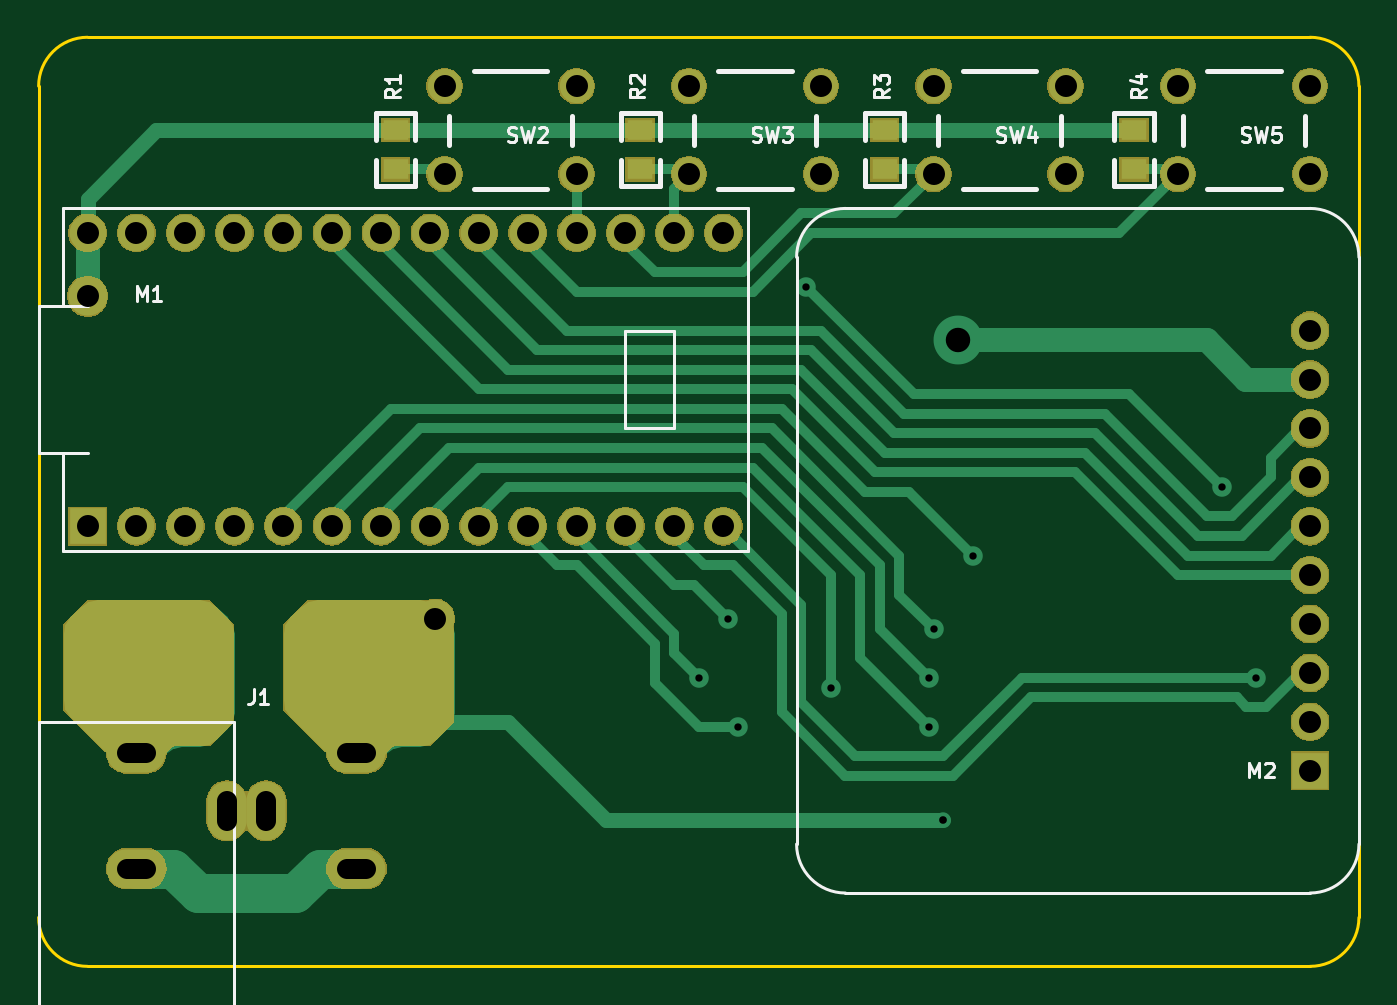
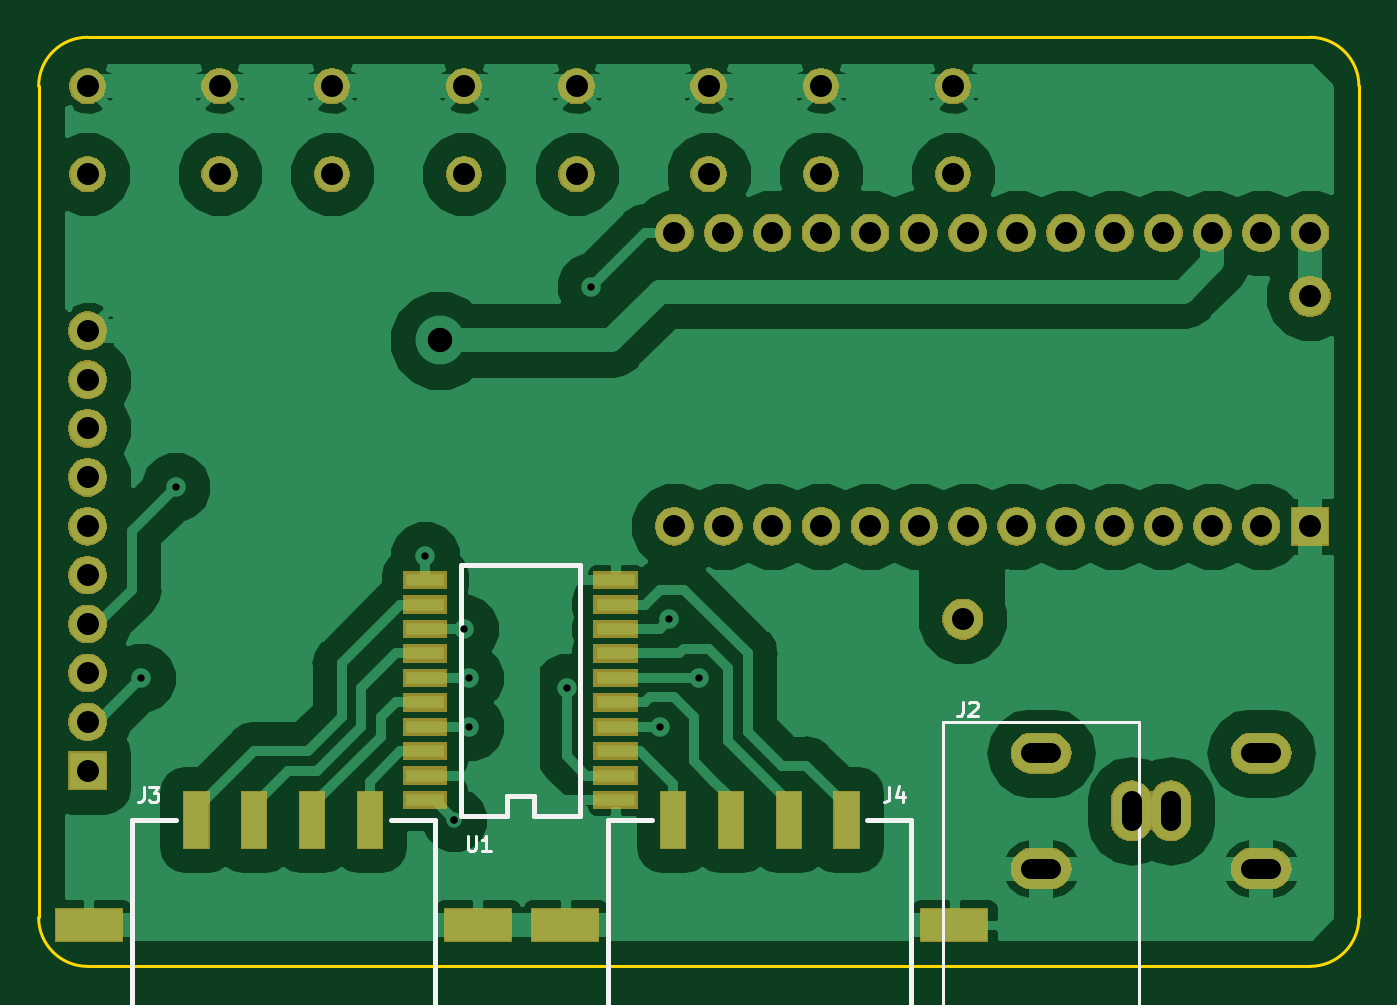
Circuit board: 8 layer files. Board 68.6 x 48.3 mm.
- bottom_copper: Controller-B.Cu.gbr (67598 bytes)
- bottom_mask: Controller-B.Mask.gbr (59626 bytes)
- bottom_silk: Controller-B.SilkS.gbr (3590 bytes)
- outline: Controller-Edge.Cuts.gbr (962 bytes)
- top_copper: Controller-F.Cu.gbr (17430 bytes)
- top_mask: Controller-F.Mask.gbr (55350 bytes)
- top_silk: Controller-F.SilkS.gbr (10472 bytes)
- drill: Controller.drl (1135 bytes)

=== bottom_copper: Controller-B.Cu.gbr (67598 bytes, source omitted) ===
=== bottom_mask: Controller-B.Mask.gbr (59626 bytes, source omitted) ===
=== bottom_silk: Controller-B.SilkS.gbr ===
G04 #@! TF.GenerationSoftware,KiCad,Pcbnew,5.0.2-bee76a0~70~ubuntu16.04.1*
G04 #@! TF.CreationDate,2019-08-01T21:54:42-04:00*
G04 #@! TF.ProjectId,Controller,436f6e74-726f-46c6-9c65-722e6b696361,rev?*
G04 #@! TF.SameCoordinates,PX5734380PY65bcec0*
G04 #@! TF.FileFunction,Legend,Bot*
G04 #@! TF.FilePolarity,Positive*
%FSLAX46Y46*%
G04 Gerber Fmt 4.6, Leading zero omitted, Abs format (unit mm)*
G04 Created by KiCad (PCBNEW 5.0.2-bee76a0~70~ubuntu16.04.1) date Thu 01 Aug 2019 09:54:42 PM EDT*
%MOMM*%
%LPD*%
G01*
G04 APERTURE LIST*
%ADD10C,0.150000*%
%ADD11C,0.254000*%
%ADD12C,0.152400*%
G04 APERTURE END LIST*
D10*
G04 #@! TO.C,J2*
X11430000Y-35560000D02*
X21590000Y-35560000D01*
X21590000Y-35560000D02*
X21590000Y-50800000D01*
X21590000Y-50800000D02*
X11430000Y-50800000D01*
X11430000Y-50800000D02*
X11430000Y-35560000D01*
D11*
G04 #@! TO.C,J3*
X63754000Y-40640000D02*
X61468000Y-40640000D01*
X63754000Y-50546000D02*
X63754000Y-40640000D01*
X48006000Y-50546000D02*
X63754000Y-50546000D01*
X48006000Y-40640000D02*
X48006000Y-50546000D01*
X50292000Y-40640000D02*
X48006000Y-40640000D01*
G04 #@! TO.C,J4*
X25527000Y-40640000D02*
X23241000Y-40640000D01*
X23241000Y-40640000D02*
X23241000Y-50546000D01*
X23241000Y-50546000D02*
X38989000Y-50546000D01*
X38989000Y-50546000D02*
X38989000Y-40640000D01*
X38989000Y-40640000D02*
X36703000Y-40640000D01*
G04 #@! TO.C,U1*
X44660820Y-40424100D02*
X44262040Y-40424100D01*
X44262040Y-40424100D02*
X44262040Y-39423340D01*
X44262040Y-39423340D02*
X42862500Y-39423340D01*
X42862500Y-39423340D02*
X42862500Y-40424100D01*
X42862500Y-40424100D02*
X42263060Y-40424100D01*
X46662340Y-40424100D02*
X44660820Y-40424100D01*
X44262040Y-40424100D02*
X44262040Y-39423340D01*
X42862500Y-39423340D02*
X42862500Y-40424100D01*
X42461180Y-40424100D02*
X40462200Y-40424100D01*
X40462200Y-40424100D02*
X40462200Y-27424380D01*
X40462200Y-27424380D02*
X46662340Y-27424380D01*
X46662340Y-27424380D02*
X46662340Y-40424100D01*
G04 #@! TO.C,J2*
D12*
X20574000Y-34507714D02*
X20574000Y-35052000D01*
X20610285Y-35160857D01*
X20682857Y-35233428D01*
X20791714Y-35269714D01*
X20864285Y-35269714D01*
X20247428Y-34580285D02*
X20211142Y-34544000D01*
X20138571Y-34507714D01*
X19957142Y-34507714D01*
X19884571Y-34544000D01*
X19848285Y-34580285D01*
X19812000Y-34652857D01*
X19812000Y-34725428D01*
X19848285Y-34834285D01*
X20283714Y-35269714D01*
X19812000Y-35269714D01*
G04 #@! TO.C,J3*
X63119000Y-38952714D02*
X63119000Y-39497000D01*
X63155285Y-39605857D01*
X63227857Y-39678428D01*
X63336714Y-39714714D01*
X63409285Y-39714714D01*
X62828714Y-38952714D02*
X62357000Y-38952714D01*
X62611000Y-39243000D01*
X62502142Y-39243000D01*
X62429571Y-39279285D01*
X62393285Y-39315571D01*
X62357000Y-39388142D01*
X62357000Y-39569571D01*
X62393285Y-39642142D01*
X62429571Y-39678428D01*
X62502142Y-39714714D01*
X62719857Y-39714714D01*
X62792428Y-39678428D01*
X62828714Y-39642142D01*
G04 #@! TO.C,J4*
X24384000Y-38952714D02*
X24384000Y-39497000D01*
X24420285Y-39605857D01*
X24492857Y-39678428D01*
X24601714Y-39714714D01*
X24674285Y-39714714D01*
X23694571Y-39206714D02*
X23694571Y-39714714D01*
X23876000Y-38916428D02*
X24057428Y-39460714D01*
X23585714Y-39460714D01*
G04 #@! TO.C,U1*
X46300571Y-41492714D02*
X46300571Y-42109571D01*
X46264285Y-42182142D01*
X46228000Y-42218428D01*
X46155428Y-42254714D01*
X46010285Y-42254714D01*
X45937714Y-42218428D01*
X45901428Y-42182142D01*
X45865142Y-42109571D01*
X45865142Y-41492714D01*
X45103142Y-42254714D02*
X45538571Y-42254714D01*
X45320857Y-42254714D02*
X45320857Y-41492714D01*
X45393428Y-41601571D01*
X45466000Y-41674142D01*
X45538571Y-41710428D01*
G04 #@! TD*
M02*

=== outline: Controller-Edge.Cuts.gbr ===
G04 #@! TF.GenerationSoftware,KiCad,Pcbnew,5.0.2-bee76a0~70~ubuntu16.04.1*
G04 #@! TF.CreationDate,2019-08-01T21:54:42-04:00*
G04 #@! TF.ProjectId,Controller,436f6e74-726f-46c6-9c65-722e6b696361,rev?*
G04 #@! TF.SameCoordinates,PX5734380PY65bcec0*
G04 #@! TF.FileFunction,Profile,NP*
%FSLAX46Y46*%
G04 Gerber Fmt 4.6, Leading zero omitted, Abs format (unit mm)*
G04 Created by KiCad (PCBNEW 5.0.2-bee76a0~70~ubuntu16.04.1) date Thu 01 Aug 2019 09:54:42 PM EDT*
%MOMM*%
%LPD*%
G01*
G04 APERTURE LIST*
%ADD10C,0.150000*%
G04 APERTURE END LIST*
D10*
X0Y-45720000D02*
G75*
G03X2540000Y-48260000I2540000J0D01*
G01*
X2540000Y0D02*
G75*
G03X0Y-2540000I0J-2540000D01*
G01*
X68580000Y-2540000D02*
G75*
G03X66040000Y0I-2540000J0D01*
G01*
X66040000Y-48260000D02*
G75*
G03X68580000Y-45720000I0J2540000D01*
G01*
X0Y-2540000D02*
X0Y-45720000D01*
X68580000Y-2540000D02*
X68580000Y-45720000D01*
X2540000Y0D02*
X66040000Y0D01*
X66040000Y-48260000D02*
X2540000Y-48260000D01*
M02*

=== top_copper: Controller-F.Cu.gbr (17430 bytes, source omitted) ===
=== top_mask: Controller-F.Mask.gbr (55350 bytes, source omitted) ===
=== top_silk: Controller-F.SilkS.gbr (10472 bytes, source omitted) ===
=== drill: Controller.drl ===
M48
;DRILL file {KiCad 5.0.2-bee76a0~70~ubuntu16.04.1} date Thu 01 Aug 2019 09:53:34 PM EDT
;FORMAT={-:-/ absolute / inch / decimal}
FMAT,2
INCH,TZ
T1C0.0150
T2C0.0157
T3C0.0400
T4C0.0450
T5C0.0500
%
G90
G05
T1
X1.35Y-1.31
X1.41Y-1.19
X1.43Y-1.41
X1.57Y-0.51
X1.62Y-1.33
X1.82Y-1.31
X1.82Y-1.41
X1.83Y-1.21
X1.91Y-1.06
X2.42Y-0.92
X2.49Y-1.31
T2
X1.85Y-1.6
T4
X0.81Y-1.19
X0.83Y-0.1
X0.83Y-0.28
X1.1Y-0.1
X1.1Y-0.28
X1.33Y-0.1
X1.33Y-0.28
X1.6Y-0.1
X1.6Y-0.28
X1.83Y-0.1
X1.83Y-0.28
X2.1Y-0.1
X2.1Y-0.28
X0.1Y-0.4
X0.1Y-1.
X0.2Y-0.4
X0.2Y-1.
X0.3Y-0.4
X0.3Y-1.
X0.4Y-0.4
X0.4Y-1.
X0.5Y-0.4
X0.5Y-1.
X0.6Y-0.4
X0.6Y-1.
X0.7Y-0.4
X0.7Y-1.
X0.8Y-0.4
X0.8Y-1.
X0.9Y-0.4
X0.9Y-1.
X1.Y-0.4
X1.Y-1.
X1.1Y-0.4
X1.1Y-1.
X1.2Y-0.4
X1.2Y-1.
X1.3Y-0.4
X1.3Y-1.
X1.4Y-0.4
X1.4Y-1.
X2.33Y-0.1
X2.33Y-0.28
X2.6Y-0.1
X2.6Y-0.28
X2.6Y-0.6
X2.6Y-0.7
X2.6Y-0.8
X2.6Y-0.9
X2.6Y-1.
X2.6Y-1.1
X2.6Y-1.2
X2.6Y-1.3
X2.6Y-1.4
X2.6Y-1.5
X0.1Y-0.53
T5
X1.88Y-0.62
T3
X0.465Y-1.602G85X0.465Y-1.562
G05
X0.67Y-1.464G85X0.63Y-1.464
G05
X0.67Y-1.7G85X0.63Y-1.7
G05
X0.18Y-1.464G85X0.22Y-1.464
G05
X0.18Y-1.7G85X0.22Y-1.7
G05
X0.385Y-1.602G85X0.385Y-1.562
G05
T0
M30
